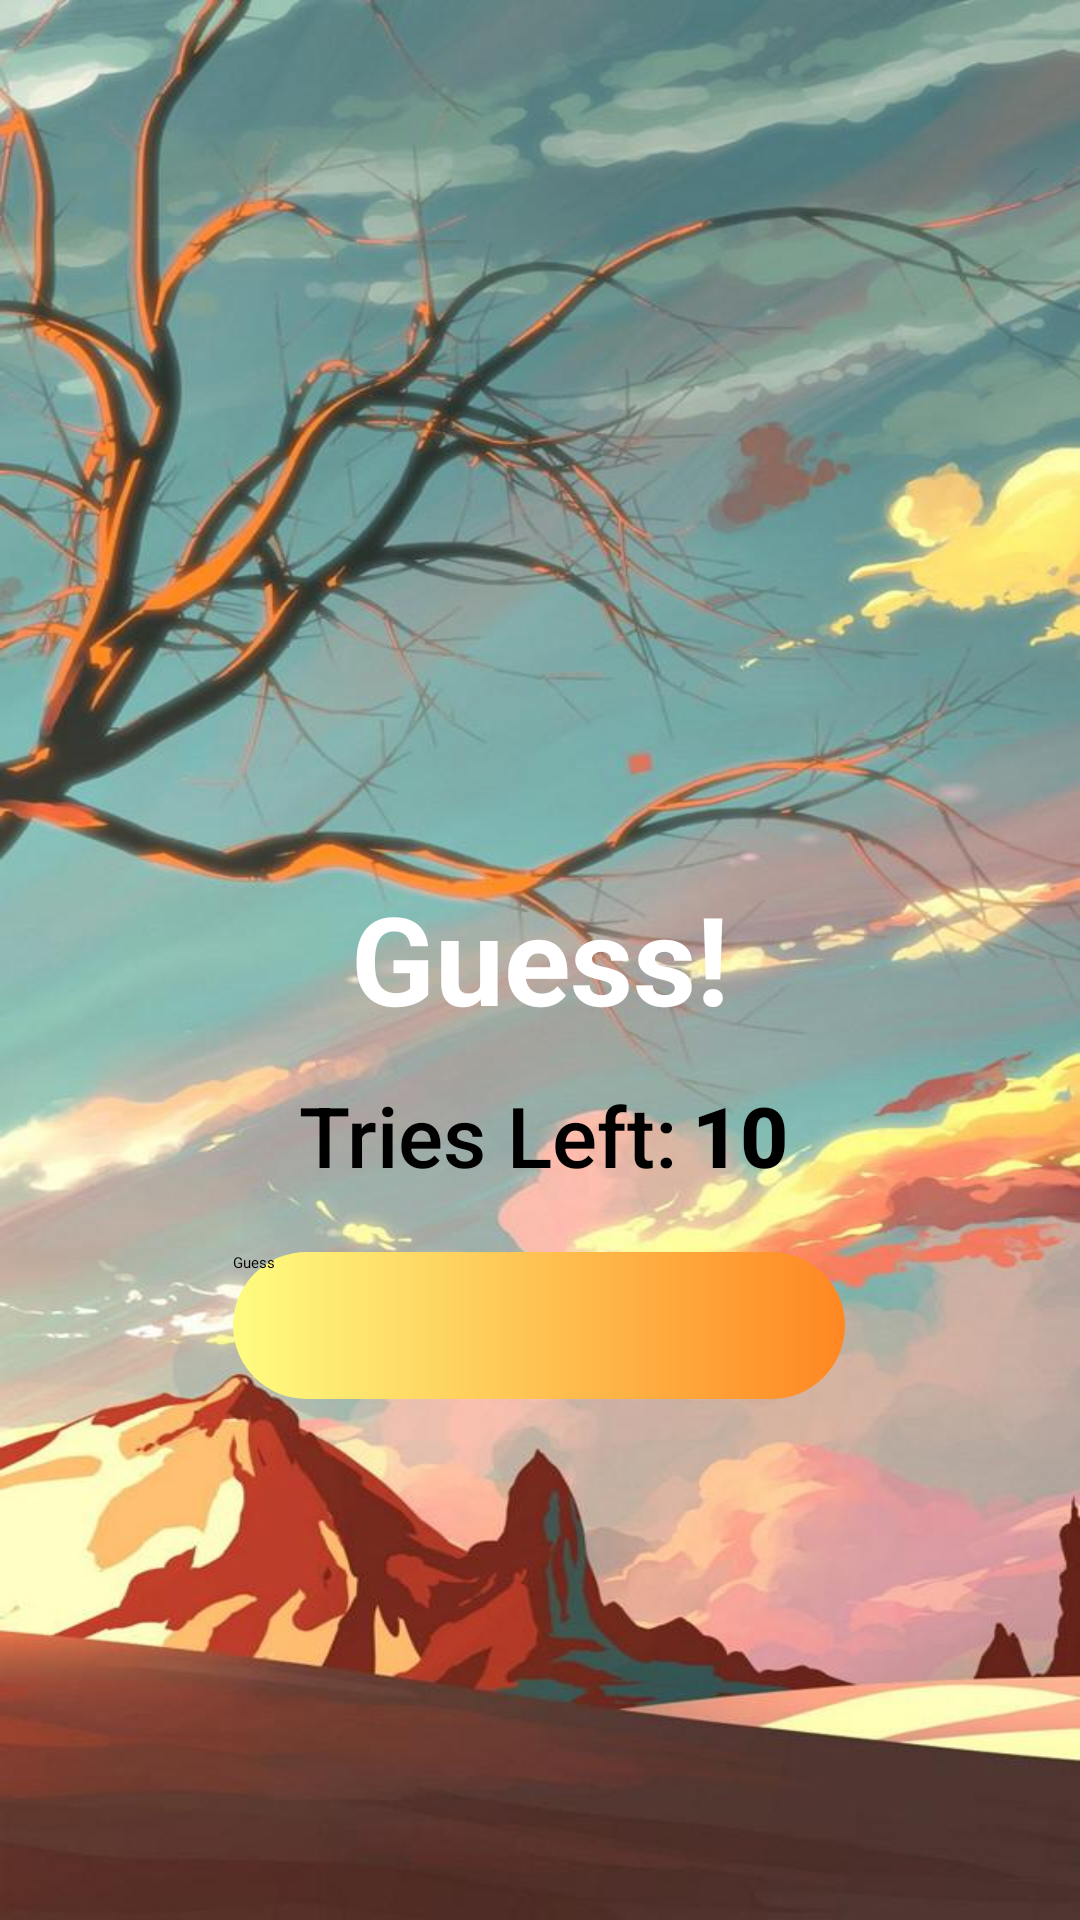

Here is an Android app screen rendered from its layout file. Give the layout XML and the strings, colors and styles it references.
<!-- AndroidManifest.xml: application theme Theme.GuessingGame -->
<!-- res/layout/activity_main.xml -->
<?xml version="1.0" encoding="utf-8"?>
<androidx.constraintlayout.widget.ConstraintLayout xmlns:android="http://schemas.android.com/apk/res/android"
    xmlns:app="http://schemas.android.com/apk/res-auto"
    xmlns:tools="http://schemas.android.com/tools"
    android:layout_width="match_parent"
    android:layout_height="match_parent"
    android:background="@drawable/bg"
    tools:context=".MainActivity">

    <EditText
        android:id="@+id/signedText"
        android:layout_width="204dp"
        android:layout_height="81dp"
        android:ems="10"
        android:gravity="center"
        android:hint="@string/guess_any_number"
        android:inputType="numberSigned"
        android:maxLength="2"
        android:textColor="#FFFFFF"
        android:textColorHint="@color/white"
        android:textSize="41sp"
        android:textStyle="bold"
        app:layout_constraintBottom_toBottomOf="parent"
        app:layout_constraintEnd_toEndOf="parent"
        app:layout_constraintStart_toStartOf="parent"
        app:layout_constraintTop_toTopOf="parent"
        app:layout_constraintVertical_bias="0.499" />

    <Button
        android:id="@+id/button"
        android:layout_width="204dp"
        android:layout_height="49dp"
        android:background="@drawable/bgcolor"
        android:onClick="Update"
        android:text="@string/button"
        app:layout_constraintBottom_toBottomOf="parent"
        app:layout_constraintEnd_toEndOf="parent"
        app:layout_constraintHorizontal_bias="0.497"
        app:layout_constraintStart_toStartOf="parent"
        app:layout_constraintTop_toBottomOf="@+id/signedText"
        app:layout_constraintVertical_bias="0.248" />

    <TextView
        android:id="@+id/textView2"
        android:layout_width="wrap_content"
        android:layout_height="wrap_content"
        android:fontFamily="sans-serif-medium"
        android:text="Tries Left:"
        android:textColor="@color/black"
        android:textSize="28sp"
        app:layout_constraintBottom_toBottomOf="parent"
        app:layout_constraintEnd_toEndOf="parent"
        app:layout_constraintHorizontal_bias="0.427"
        app:layout_constraintStart_toStartOf="parent"
        app:layout_constraintTop_toTopOf="parent"
        app:layout_constraintVertical_bias="0.597" />

    <TextView
        android:id="@+id/score"
        android:layout_width="wrap_content"
        android:layout_height="wrap_content"
        android:fontFamily="sans-serif-medium"
        android:text="10"
        android:textColor="@color/black"
        android:textSize="28sp"
        android:textStyle="bold"
        app:layout_constraintBaseline_toBaselineOf="@+id/textView2"
        app:layout_constraintEnd_toEndOf="parent"
        app:layout_constraintHorizontal_bias="0.045"
        app:layout_constraintStart_toEndOf="@+id/textView2" />

    <ImageView
        android:id="@+id/imageView"
        android:layout_width="169dp"
        android:layout_height="169dp"
        app:layout_constraintBottom_toTopOf="@+id/signedText"
        app:layout_constraintEnd_toEndOf="parent"
        app:layout_constraintStart_toStartOf="parent"
        app:layout_constraintTop_toTopOf="parent"
        app:layout_constraintVertical_bias="0.641"
        app:srcCompat="@drawable/logo" />

</androidx.constraintlayout.widget.ConstraintLayout>
<!-- resources referenced by this layout -->
<resources>
  <!-- drawable bg: jpeg bitmap (drawable, 81834 bytes) -->
  <!-- drawable bgcolor (drawable) -->
  <?xml version="1.0" encoding="utf-8"?>
  <shape xmlns:android="http://schemas.android.com/apk/res/android">
      <gradient
          android:startColor="#fefd81"
          android:endColor="#ff8722"
          android:angle="0"
          />
      <corners android:radius="50dp"/>
  </shape>
  <!-- drawable logo: png bitmap (drawable, 34740 bytes) -->
  <string name="button">Guess</string>
  <string name="guess_any_number">Guess!</string>
  <style name="Theme.GuessingGame" parent="Theme.AppCompat.Light.NoActionBar">
          
          <item name="colorPrimary">@color/purple_200</item>
          <item name="colorPrimaryVariant">@color/purple_700</item>
          <item name="colorOnPrimary">@color/black</item>
          
          <item name="colorSecondary">@color/teal_200</item>
          <item name="colorSecondaryVariant">@color/teal_200</item>
          <item name="colorOnSecondary">@color/black</item>
          
          <item name="android:statusBarColor" tools:targetApi="l">?attr/colorPrimaryVariant</item>
          
      </style>
  <!-- not gathered from this repository: default colours our renderer supplied (Android Studio template values) -->
  <color name="purple_200">#FFBB86FC</color>
  <color name="purple_700">#FF3700B3</color>
  <color name="teal_200">#FF03DAC5</color>
  <color name="black">#FF000000</color>
  <color name="white">#FFFFFFFF</color>
</resources>
